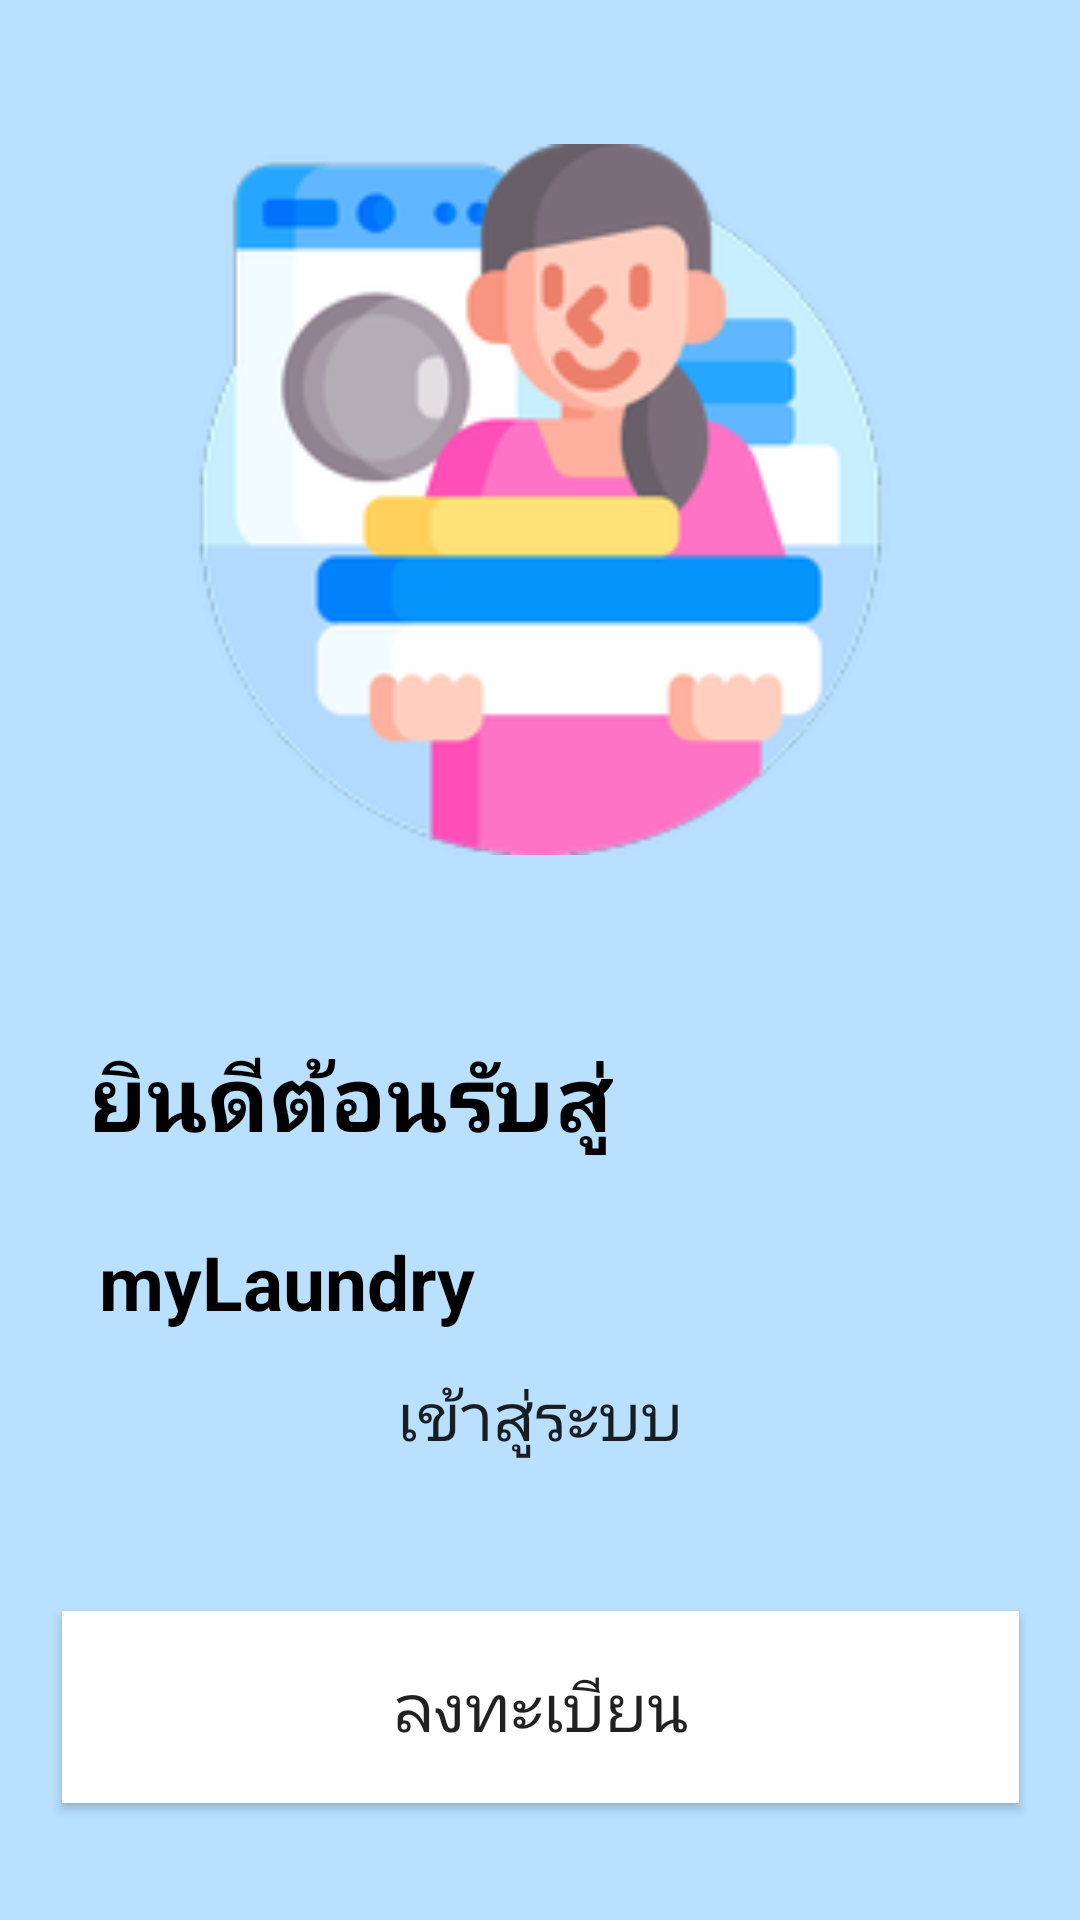

The Android layout XML behind this screen, and the referenced resources:
<!-- AndroidManifest.xml: application theme Theme.AppMyLaundry -->
<!-- res/layout/activity_main.xml -->
<?xml version="1.0" encoding="utf-8"?>
<androidx.constraintlayout.widget.ConstraintLayout xmlns:android="http://schemas.android.com/apk/res/android"
    xmlns:app="http://schemas.android.com/apk/res-auto"
    xmlns:tools="http://schemas.android.com/tools"
    android:layout_width="match_parent"
    android:layout_height="match_parent"
    android:background="@color/bg"
    tools:context=".screen.MainActivity">

    <ImageView
        android:id="@+id/imageView"
        android:layout_width="271dp"
        android:layout_height="237dp"
        android:layout_marginTop="48dp"
        app:layout_constraintEnd_toEndOf="parent"
        app:layout_constraintStart_toStartOf="parent"
        app:layout_constraintTop_toTopOf="parent"
        app:srcCompat="@drawable/logo" />


    <Button
        android:id="@+id/loginBtn"
        android:layout_width="319dp"
        android:layout_height="64dp"
        android:layout_marginBottom="136dp"
        android:background="@drawable/button_rounded"
        android:text="เข้าสู่ระบบ"
        android:textSize="22sp"
        app:layout_constraintBottom_toBottomOf="parent"
        app:layout_constraintEnd_toEndOf="parent"
        app:layout_constraintStart_toStartOf="parent"
        app:layout_constraintTop_toBottomOf="@+id/textView"
        app:layout_constraintVertical_bias="1.0" />

    <Button
        android:id="@+id/signupBtn"
        android:layout_width="319dp"
        android:layout_height="64dp"
        android:layout_marginTop="32dp"
        android:background="@color/white"
        android:text="ลงทะเบียน"
        android:textSize="22sp"
        app:layout_constraintBottom_toBottomOf="parent"
        app:layout_constraintEnd_toEndOf="parent"
        app:layout_constraintStart_toStartOf="parent"
        app:layout_constraintTop_toBottomOf="@+id/loginBtn"
        app:layout_constraintVertical_bias="0.025" />

    <TextView
        android:id="@+id/textView"
        android:layout_width="wrap_content"
        android:layout_height="wrap_content"
        android:layout_marginTop="60dp"
        android:fontFamily="sans-serif"
        android:text="ยินดีต้อนรับสู่"
        android:textColor="@color/black"
        android:textSize="30sp"
        android:textStyle="bold"
        app:layout_constraintEnd_toEndOf="parent"
        app:layout_constraintHorizontal_bias="0.159"
        app:layout_constraintStart_toStartOf="parent"
        app:layout_constraintTop_toBottomOf="@+id/imageView" />

    <TextView
        android:id="@+id/textView2"
        android:layout_width="wrap_content"
        android:layout_height="wrap_content"
        android:layout_marginTop="24dp"
        android:fontFamily="sans-serif"
        android:text="myLaundry"
        android:textColor="@color/black"
        android:textSize="25sp"
        android:textStyle="bold"
        app:layout_constraintEnd_toEndOf="parent"
        app:layout_constraintHorizontal_bias="0.14"
        app:layout_constraintStart_toStartOf="parent"
        app:layout_constraintTop_toBottomOf="@+id/textView"
        app:layout_constraintVertical_bias="0.0" />


</androidx.constraintlayout.widget.ConstraintLayout>
<!-- resources referenced by this layout -->
<resources>
  <color name="bg">#B9E0FF</color>
  <color name="black">#FF000000</color>
  <color name="white">#FFFFFFFF</color>
  <!-- drawable logo: png bitmap (drawable, 26394 bytes) -->
  <style name="Theme.AppMyLaundry" parent="Theme.MaterialComponents.DayNight.DarkActionBar">
          
          <item name="colorPrimary">@color/purple_500</item>
          <item name="colorPrimaryVariant">@color/purple_700</item>
          <item name="colorOnPrimary">@color/white</item>
          
          <item name="colorSecondary">@color/teal_200</item>
          <item name="colorSecondaryVariant">@color/teal_700</item>
          <item name="colorOnSecondary">@color/black</item>
          
          <item name="android:statusBarColor">?attr/colorPrimaryVariant</item>
          
      </style>
  <color name="purple_500">#FF6200EE</color>
  <color name="purple_700">#FF3700B3</color>
  <color name="teal_200">#FF03DAC5</color>
  <color name="teal_700">#FF018786</color>
</resources>
